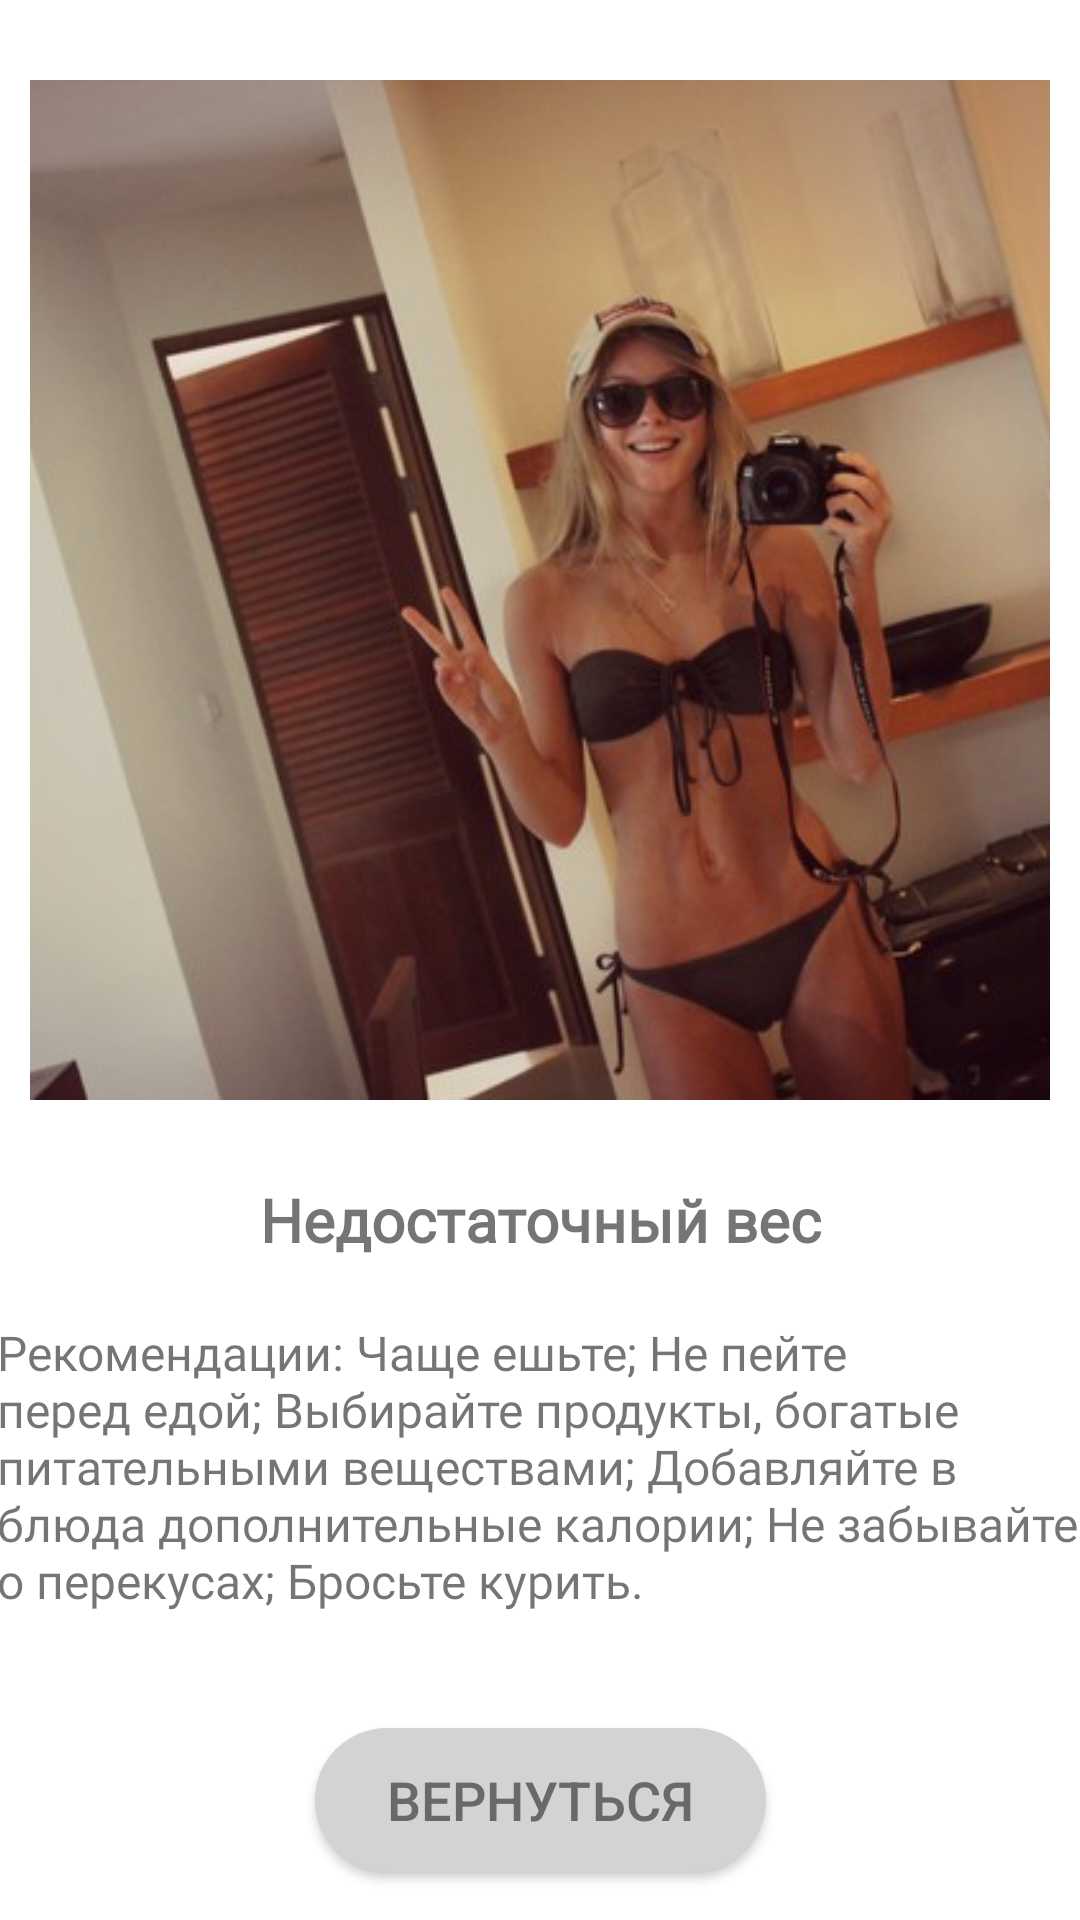

Here is an Android app screen rendered from its layout file. Give the layout XML and the strings, colors and styles it references.
<!-- AndroidManifest.xml: application theme Theme.CalculatorIMT -->
<!-- res/layout/activity_results5.xml -->
<?xml version="1.0" encoding="utf-8"?>
<androidx.constraintlayout.widget.ConstraintLayout xmlns:android="http://schemas.android.com/apk/res/android"
    xmlns:app="http://schemas.android.com/apk/res-auto"
    xmlns:tools="http://schemas.android.com/tools"
    android:layout_width="match_parent"
    android:layout_height="match_parent">

    <TextView
        android:id="@+id/textView14"
        android:layout_width="363dp"
        android:layout_height="126dp"
        android:layout_marginBottom="10dp"
        android:text="Рекомендации: Чаще ешьте; Не пейте перед едой; Выбирайте продукты, богатые питательными веществами; Добавляйте в блюда дополнительные калории; Не забывайте о перекусах; Бросьте курить."
        android:textSize="16sp"
        android:fontFamily="@font/roboto_mono_medium"
        app:layout_constraintBottom_toTopOf="@+id/backButton"
        app:layout_constraintEnd_toEndOf="parent"
        app:layout_constraintStart_toStartOf="parent" />

    <ImageView
        android:id="@+id/imageView3"
        android:layout_width="0dp"
        android:layout_height="0dp"
        android:layout_marginStart="10dp"
        android:layout_marginTop="10dp"
        android:layout_marginEnd="10dp"
        android:layout_marginBottom="10dp"
        android:scaleType="centerCrop"
        app:layout_constraintBottom_toTopOf="@+id/textView6"
        app:layout_constraintDimensionRatio="H,1:1"
        app:layout_constraintEnd_toEndOf="parent"
        app:layout_constraintHorizontal_bias="0.0"
        app:layout_constraintStart_toStartOf="parent"
        app:layout_constraintTop_toTopOf="parent"
        app:srcCompat="@drawable/img_6112_50e4f265ddf2b340b70012b7" />

    <TextView
        android:id="@+id/textView6"
        android:layout_width="wrap_content"
        android:layout_height="wrap_content"
        android:layout_marginBottom="20dp"
        android:text="Недостаточный вес"
        android:textSize="20sp"
        android:fontFamily="@font/roboto_mono_medium"
        android:textStyle="bold"
        app:layout_constraintBottom_toTopOf="@+id/textView14"
        app:layout_constraintEnd_toEndOf="parent"
        app:layout_constraintStart_toStartOf="parent" />

    <Button
        android:id="@+id/backButton"
        android:layout_width="wrap_content"
        android:layout_height="wrap_content"
        android:layout_marginBottom="16dp"
        android:background="@drawable/round_button"
        android:paddingStart="24dp"
        android:paddingEnd="24dp"
        android:text="Вернуться"
        android:textColor="#696969"
        android:textSize="18sp"
        app:layout_constraintBottom_toBottomOf="parent"
        app:layout_constraintEnd_toEndOf="parent"
        app:layout_constraintStart_toStartOf="parent" />

</androidx.constraintlayout.widget.ConstraintLayout>
<!-- resources referenced by this layout -->
<resources>
  <!-- drawable img_6112_50e4f265ddf2b340b70012b7: jpg bitmap (drawable, 39122 bytes) -->
  <!-- drawable round_button (drawable) -->
  <?xml version="1.0" encoding="utf-8"?>
  <shape xmlns:android="http://schemas.android.com/apk/res/android"
      android:shape="rectangle">
      <corners android:radius="24dp" />
      <solid android:color="#D3D3D3" />
      <padding
          android:bottom="8dp"
          android:left="8dp"
          android:right="8dp"
          android:top="8dp" />
  </shape>
  <style name="Theme.CalculatorIMT" parent="Theme.MaterialComponents.DayNight.NoActionBar">
          
          <item name="colorPrimary">@color/purple_500</item>
          <item name="colorPrimaryVariant">@color/purple_700</item>
          <item name="colorOnPrimary">@color/white</item>
          
          <item name="colorSecondary">@color/teal_200</item>
          <item name="colorSecondaryVariant">@color/teal_700</item>
          <item name="colorOnSecondary">@color/black</item>
          
          <item name="android:statusBarColor">?attr/colorPrimaryVariant</item>
          
      </style>
  <color name="purple_500">#948e8e</color>
  <color name="purple_700">#000000</color>
  <color name="white">#FFFFFFFF</color>
  <color name="teal_200">#FF03DAC5</color>
  <color name="teal_700">#FF018786</color>
  <color name="black">#FF000000</color>
</resources>
